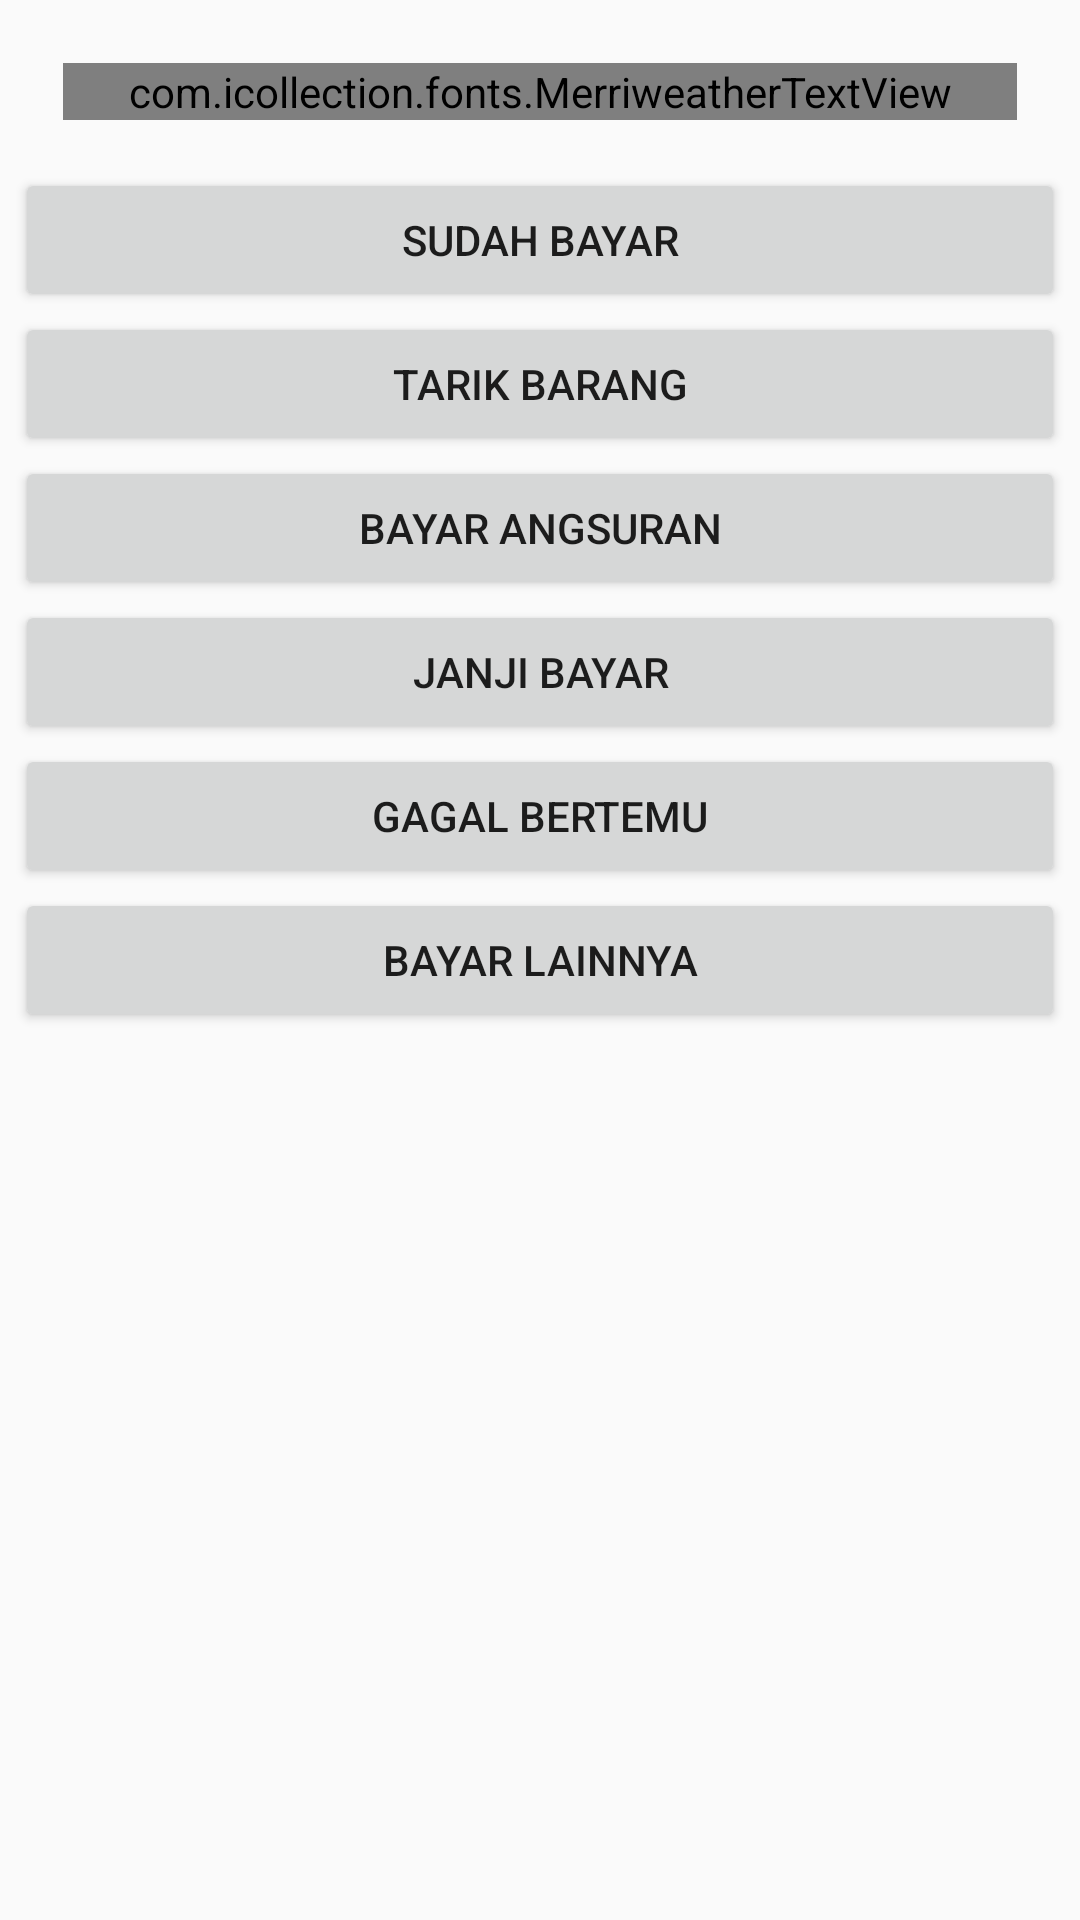

The Android layout XML behind this screen, and the referenced resources:
<!-- AndroidManifest.xml: application theme AppTheme -->
<!-- res/layout/menutagihxactivity.xml -->
<?xml version="1.0" encoding="utf-8"?>
<LinearLayout xmlns:android="http://schemas.android.com/apk/res/android"
    xmlns:app="http://schemas.android.com/apk/res-auto"
    android:layout_width="match_parent"
    android:layout_height="match_parent"
    android:orientation="vertical"
    android:padding="5dp">


    <com.icollection.fonts.MerriweatherTextView
        android:id="@+id/merriweatherTextView2"
        android:layout_width="match_parent"
        android:layout_height="wrap_content"
        android:layout_margin="16dp"
        android:gravity="center"
        android:text="KUNJUNGAN"
        android:textColor="@color/colorTextSecondary"
        android:textSize="22sp"
        app:typeface="merriWeatherRegular" />
    <Button
        android:id="@+id/tblSudahBayar"
        android:layout_width="match_parent"
        android:layout_height="wrap_content"
        android:text="SUDAH BAYAR" />
    <Button
        android:id="@+id/tblTarik"
        android:layout_width="match_parent"
        android:layout_height="wrap_content"
        android:text="Tarik Barang" />
    <Button
        android:id="@+id/tblBayar"
        android:layout_width="match_parent"
        android:layout_height="wrap_content"
        android:text="Bayar Angsuran" />

    <Button
        android:id="@+id/tblJanji"
        android:layout_width="match_parent"
        android:layout_height="wrap_content"
        android:text="Janji Bayar" />

    <Button
        android:id="@+id/tblGagal"
        android:layout_width="match_parent"
        android:layout_height="wrap_content"
        android:text="Gagal Bertemu" />
    <Button
        android:id="@+id/tblBayarLain"
        android:layout_width="match_parent"
        android:layout_height="wrap_content"
        android:text="Bayar Lainnya" />

</LinearLayout>
<!-- resources referenced by this layout -->
<resources>
  <color name="colorTextSecondary">#757575</color>
  <style name="AppTheme" parent="Theme.AppCompat.Light.NoActionBar">
          <item name="colorPrimary">@color/colorPrimary</item>
          <item name="colorPrimaryDark">@color/colorPrimaryDark</item>
          <item name="colorAccent">@color/colorAccent</item>
      </style>
  <color name="colorPrimary">#0f1012</color>
  <color name="colorPrimaryDark">#000000</color>
  <color name="colorAccent">#f7cf11</color>
</resources>
